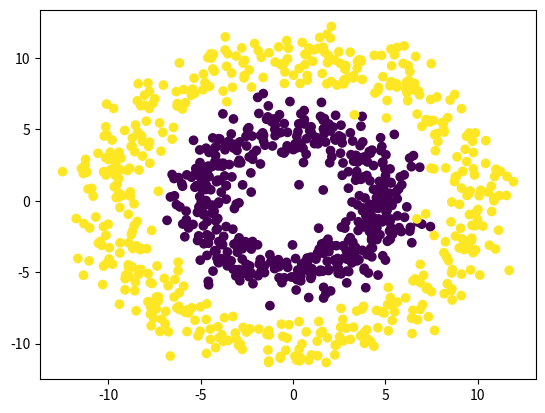

The script that saved this image:
import numpy as np
import matplotlib.pyplot as plt

N = 1000
N_half = int(N / 2)
D = 2

R_inner = 5
R_outer = 10

R1 = np.random.randn(N_half) + R_inner
theta = 2 * np.pi * np.random.random(N_half)
X_inner = np.concatenate([[R1 * np.cos(theta)], [R1 * np.sin(theta)]]).T

R2 = np.random.randn(N_half) + R_outer
theta = 2 * np.pi * np.random.random(N_half)
X_outer = np.concatenate([[R2 * np.cos(theta)], [R2 * np.sin(theta)]]).T

X = np.concatenate([X_inner, X_outer])
T = np.array([0]*int(N_half) + [1]*int(N_half))

plt.scatter(X[:,0], X[:,1], c = T)
plt.show()

ones = np.array([[1]*N]).T

r = np.zeros((N,1))

for i in range(N):
    r[i] = np.sqrt(X[i,:].dot(X[i,:]))

Xb = np.concatenate((ones, r, X), axis=1)

w = np.random.randn(D+2)

z = Xb.dot(w)

# Sigmoid Function
def sigmoid(z):
    return 1/(1 + np.exp(-z))

Y = sigmoid(z)

# Cross Entropy Error Function
def cross_entropy(T, Y):
    E = 0
    for i in range(N):
        if T[i] == 1:
            E -= np.log(Y[i])
        else:
            E -= np.log(1-Y[i])
    return E

learning_rate = 0.0001
error = []
for i in range(5000):
    e = cross_entropy(T, Y)
    error.append(e)
    # if i % 100 == 0:
    #     print ("%d: %f" % (i, e))

    w += learning_rate * ((T-Y).T.dot(Xb) - 0.1*w)
    Y = sigmoid(Xb.dot(w))

# plt.plot(error)
# plt.title("Cross-entropy")
# plt.show()

print("Final w: %s" % w)
print("Final classification rate: %.05f" % (1 - np.abs(T - Y.round()).sum() / N))